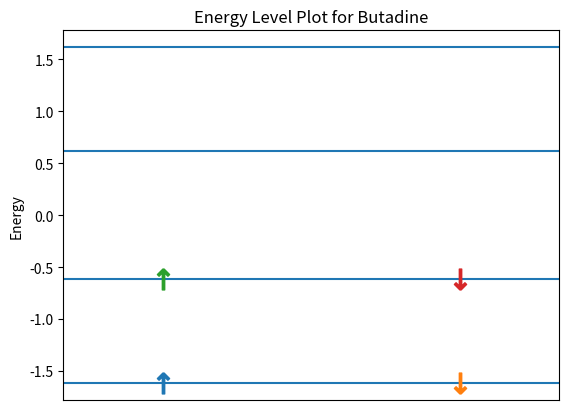
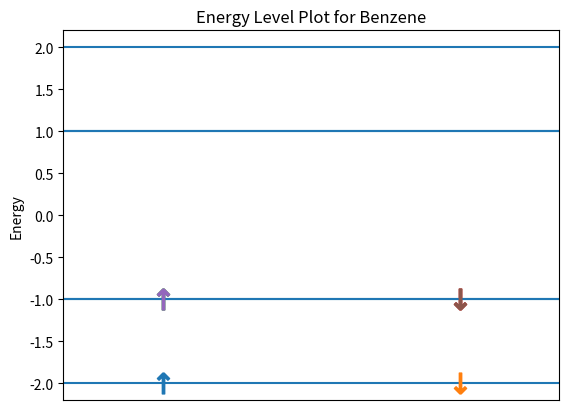
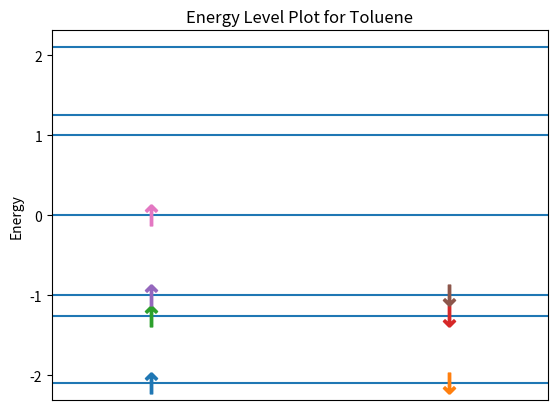
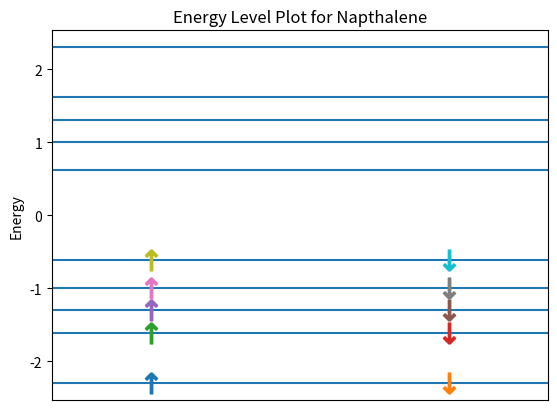
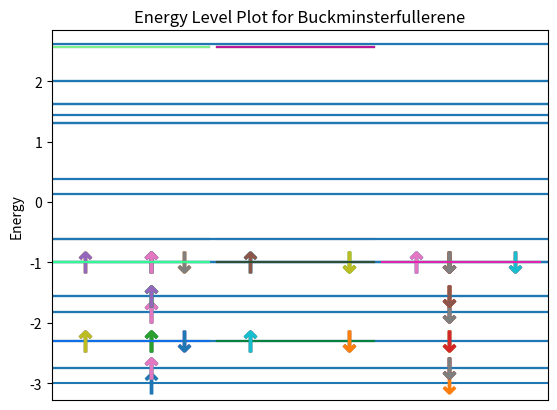

Python code for these plots, in order:
# Project 4: Molecular Orbital Theory
# Members: Yueming (Ian) Luo, Erick Orozco, Sydney Holway

import numpy as np
from numpy import linalg as LA
import sympy as smp
import scipy as sp
import math
import matplotlib.pyplot as plt
from collections import OrderedDict
from operator import itemgetter
import random
import collections

"""
Preface:
Part A - Huckel theory for pi-molecular orbitals.
For a given matrix H, with Alpha diagnoals and Beta off-diagnoals, we will determine the Eigenvalues and Eigenvectors
for the Huckel Effective Hamiltonian and use them to create an energy level diagram for the electronic configuration
of molecule.
"""

a, b = smp.symbols('a, b')  # Generate symbols so we can use them in our fancy matrix


class Molecule:
    """This class represents a molecule with a Huckel Matrix"""

    def __init__(self, name, huckel, num_pi_electrons, num_carbons, num_double_bonds):
        self.huckel = huckel
        self.name = name
        self.num_carbons = num_carbons
        self.eigenvalues = []
        self.eigenvectors = []
        self.normalized_eigenvectors = []
        self.mega_eigen_array = []         # Each key value pair will be eigenval: multiplicity
        self.num_pi_electrons = num_pi_electrons
        self.deloc_energy = 0.0
        self.alpha = None
        self.beta = None
        self.charge_density = []
        self.bond_order = []
        self.num_additional_connections = 0
        self.connections = []
        self.num_double_bonds = num_double_bonds

        # This is our internal data structure that contains [(eig_value, # of Electrons)]
        self.e_per_energy_lvl = []

    def __str__(self):
        """Create the string representation for the molecule"""
        return "---" + self.name + "--- \n" + str(self.huckel)

    def set_constants(self, alpha, beta):
        """This function substitutes numeric value in place for Alpha and Beta in the Huckel Matrix"""

        self.huckel = np.matrix([[alpha if x == a else beta if x == b else x for x in i] for i in self.huckel.tolist()])

        # Store the resonance integral values
        self.alpha = alpha
        self.beta = beta
    
    def generate_huckel(self):
        """generates huckel matrix for linear carbon chain"""
        N = self.num_carbons
        huckel = np.zeros((N, N)).tolist()
        for i in range(N):
            huckel[i][i] = a
            if i == 0:
                huckel[i][i + 1] = b
            elif i == N - 1:
                huckel[i][i - 1] = b
            else:
                huckel[i][i + 1] = b
                huckel[i][i - 1] = b

        self.huckel = np.matrix(huckel)

    def add_connections(self, connections):
        """adds connections to the Huckel matrix, takes a list of tuples and inserts beta into huckel at the 
        specified coordinates"""
        self.connections = connections
        for i in range(len(connections)):
            self.huckel[connections[i][0]-1, connections[i][1]-1] = b
            self.huckel[connections[i][1]-1, connections[i][0]-1] = b
        self.num_additional_connections += len(connections)

    def delete_connections(self, connections):
        """deletes connections to the Huckel matrix, takes a list of tuples and inserts zero into huckel at the 
        specified coordinates"""
        for i in range(len(connections)):
            self.huckel[connections[i][0]-1, connections[i][1]-1] = 0
            self.huckel[connections[i][1]-1, connections[i][0]-1] = 0
        self.num_additional_connections -= len(connections)

    def generate_eigen(self):
        """Finds the eigenvalue and eigenvector for the huckel matrix"""

        e_vals, e_vects = LA.eig(self.huckel)                     # Generate using Numpy's eigenvals
        freq_dict = collections.Counter(e_vals)
        for i in range(len(e_vals)):
            eigenvalue = e_vals[i]
            mega_tuple = tuple([eigenvalue, freq_dict[eigenvalue], e_vects[:, i]])
            self.mega_eigen_array.append(mega_tuple)

        self.mega_eigen_array = sorted(self.mega_eigen_array, key=lambda x: x[0])
        for eig_set in self.mega_eigen_array:
            self.eigenvalues = eig_set[0]
            self.eigenvectors.append(eig_set[2].tolist())

        self.e_per_energy_lvl = []

        # Compile our electron per energy level array
        electrons_available = self.num_pi_electrons
        for eig_set in self.mega_eigen_array:
            eig_val = eig_set[0]
            multiplicity = eig_set[1]
            if electrons_available >= (multiplicity * 2):
                self.e_per_energy_lvl.append(tuple([eig_val, 2 * multiplicity]))
                electrons_available -= 2 * multiplicity
            else:
                self.e_per_energy_lvl.append(tuple([eig_val, electrons_available]))
                electrons_available -= electrons_available

    def find_nodes(self):
        """Finds the nodes for the Eigenvector"""

        def find_nodes_helper(eigenvector):
            """ A helper function that count the number of nodes for a specific eigenvector"""

            nodes = 0  # Number of Nodes
            for i in range(len(eigenvector) - 1):
                if eigenvector[i] * eigenvector[i + 1] < 0:
                    nodes += 1  # We have a node
            return nodes

        result = []
        for eigvector in self.eigenvectors:
            result.append(find_nodes_helper(eigvector))

        # Result = [num_nodes, ...]
        return result

    def energy_level_plot(self):
        """Plots the energy levels and denoate spin for the electrons"""
        assert(self.alpha is not None and self.beta is not None)  # Make sure alpha and beta are defined

        # Get the unicode arrow
        down_arrow = u'$\u2193$'
        up_arrow = u'$\u2191$'

        electrons_used = self.num_pi_electrons
        max_multiplicity = max(self.mega_eigen_array, key=itemgetter(1))[1]
        for eig in self.mega_eigen_array:
            eig_val = eig[0]
            if eig[1] == 1:
                plt.axhline(eig[0])  # Draw the eigenvalues as lines on the graph
            else:
                for i in range(eig[1]):
                    plt.plot([i, i + 0.95], 2 * [eig_val],
                             color=np.random.rand(3, ))

            # Fill up to two electrons per level per line, from bottom up
            if eig[1] == 1:
                if electrons_used > 1:
                    plt.plot(0.2 * max_multiplicity, eig_val, linestyle='none', marker=up_arrow, markersize=15)
                    plt.plot(0.8 * max_multiplicity, eig_val, linestyle='none', marker=down_arrow, markersize=15)
                    electrons_used -= 2
                elif electrons_used == 1:
                    plt.plot(0.2 * max_multiplicity, eig_val, linestyle='none', marker=up_arrow, markersize=15)
                    electrons_used -= 1

                else:
                    pass
            else:
                for i in range(eig[1]):
                    # Add all the up arrows
                    if electrons_used >= 1:
                        plt.plot(0.2 + i, eig_val, linestyle='none', marker=up_arrow, markersize=15)
                        electrons_used -= 1
                for i in range(eig[1]):
                    # Add all the up arrows
                    if electrons_used >= 1:
                        plt.plot(0.8 + i, eig_val, linestyle='none', marker=down_arrow, markersize=15)
                        electrons_used -= 1

        plt.title('Energy Level Plot for ' + str(self.name))
        plt.xlim(0, max_multiplicity)  # Format the Graph
        plt.xticks([])  # Hide the x-axes
        plt.ylabel('Energy')
        plt.show()

    def find_deloc_energy(self):
        """Calculates the delocalization energy by going through our augmented array and adding up all the energies"""

        deloc_energy = 0.0
        for e, num_electrons in self.e_per_energy_lvl:
            deloc_energy += e * num_electrons
        # We calculated the total Pi Electron Energy

        # Subtract Pi Electrons in Isolated Bonds

        deloc_energy -= (2 * a + 2 * b) * self.num_double_bonds
        if self.alpha is not None and self.beta is not None:
            deloc_energy = deloc_energy.subs(a, self.alpha).subs(b, self.beta)

        self.deloc_energy = smp.N(deloc_energy)     # Set it nicely

        return self.deloc_energy

    def find_charge_density(self):
        #TODO: DOESNT WORK
        """finds the charge density of Pi electrons for each carbon atom in the molecule"""
        charge_density = []

        for c in range(self.num_carbons):                           # For each carbon atom
            charge_sum = 0.0
            for eig_index in range(len(self.eigenvectors)):         # For each eigenvector
                num_elec = self.e_per_energy_lvl[eig_index][1]
                charge_sum += num_elec * (self.eigenvectors[eig_index][c][0] ** 2)

            charge_density.append(charge_sum)

        self.charge_density = charge_density  # list of charge densities for carbon atoms 1-n

    def find_bond_order(self):
        # TODO: DOESNT WORK
        """finds the bond order of molecule, stores as list of values beginning at C1"""

        bond_order = []

        for c in range(self.num_carbons - 1 + self.num_additional_connections):
            # For each carbon atom - 1 plus extra bonds between carbons
            
            bond_sum = 1.0

            for eig_index in range(len(self.eigenvectors)):             # For each eigenvector
                num_elec = self.e_per_energy_lvl[eig_index][1]
                
                """If the index c goes beyond the number of bonds that would be present in a linear molecule of with
                the same number of carbon atoms, then the bond order for the added connections, i.e bonds found
                outside of the off-diagonals in the Huckel matrix, are calculated"""

                if c < self.num_carbons - 1:
                    bond_sum += num_elec * (self.eigenvectors[eig_index][c][0]) * \
                                self.eigenvectors[eig_index][(c + 1)][0]
                else:
                    bond_sum += num_elec * self.eigenvectors[eig_index][self.connections[c % (self.num_carbons-1)][0]-1][0] \
                                * self.eigenvectors[eig_index][self.connections[c % (self.num_carbons-1)][1]-1][0]

            bond_order.append(bond_sum)

        self.bond_order = bond_order            # list of charge densities for carbon atoms 1-n


"""Part A"""
if __name__ == '__main__':
    #Butadiene

    butadiene_huckel = np.matrix([[a, b, 0, 0], [b, a, b, 0],
                                   [0, b, a, b], [0, 0, b, a]])
    butadiene = Molecule("Butadine", butadiene_huckel, 4, 4, 2)

    print(butadiene)
    butadiene.set_constants(0, -1)
    butadiene.generate_eigen()
    butadiene.find_deloc_energy()
    butadiene.energy_level_plot()
    butadiene.find_charge_density()
    print('Charge Density :: ', butadiene.charge_density)
    print('Deloc Energy   :: ', butadiene.deloc_energy)
    butadiene.find_bond_order()
    print('Bond Order     :: ', butadiene.bond_order)

    # Benzene
    benzene = Molecule("Benzene", np.matrix([]), 6, 6, 3)
    benzene.generate_huckel()
    benzene.add_connections([[1, 6]])
    print(benzene)
    benzene.set_constants(0, -1)
    benzene.generate_eigen()
    benzene.find_deloc_energy()
    benzene.energy_level_plot()
    benzene.find_charge_density()
    print('Charge Density :: ', benzene.charge_density)
    print('Deloc Energy   :: ', benzene.deloc_energy)
    benzene.find_bond_order()
    print('Bond Order     :: ', benzene.bond_order)


    # # Toluene
    toluene = Molecule("Toluene", np.matrix([]), 7, 7, 3)
    toluene.generate_huckel()
    toluene.add_connections([[1, 6]])
    print(toluene)
    toluene.set_constants(0, -1)
    toluene.generate_eigen()
    toluene.find_deloc_energy()
    toluene.energy_level_plot()
    toluene.find_charge_density()
    print('Charge Density :: ', toluene.charge_density)
    print('Deloc Energy   :: ', toluene.deloc_energy)
    toluene.find_bond_order()
    print('Bond Order     :: ', toluene.bond_order)
    #
    # # Napthalen
    napthalene = Molecule("Napthalene", np.matrix([]), 10, 10, 5)
    napthalene.generate_huckel()
    napthalene.add_connections([[5, 10], [1, 6]])
    print(napthalene)
    napthalene.set_constants(0, -1)
    napthalene.generate_eigen()
    napthalene.find_deloc_energy()
    napthalene.energy_level_plot()
    napthalene.find_charge_density()
    print('Charge Density :: ', napthalene.charge_density)
    print('Deloc Energy   :: ', napthalene.deloc_energy)
    napthalene.find_bond_order()
    print('Bond Order     :: ', napthalene.bond_order)
    print(napthalene.eigenvectors)

    # BuckyBall
    bucky = Molecule("Buckminsterfullerene", np.matrix([]), 60, 60, 30)
    bucky.generate_huckel()
    bucky.add_connections([[1, 5], [1, 9], [2, 12], [3, 15], [4, 18], [6, 20], [7, 22], [8, 25], [10, 26], [11, 29],
                           [13, 30], [14, 33], [16, 34], [17, 37], [19, 38], [21, 40], [23, 42], [24, 44], [27, 45],
                           [28, 47], [31, 48], [32, 50], [35, 51], [36, 53], [39, 54], [41, 55], [43, 57], [46, 58],
                           [49, 59], [52, 60], [56, 60]])
    print(bucky)
    bucky.set_constants(0, -1)
    bucky.generate_eigen()
    bucky.find_deloc_energy()
    bucky.energy_level_plot()
    bucky.find_charge_density()
    bucky.find_bond_order()
    print('Charge Density', bucky.charge_density)
    print('Deloc Energy', bucky.deloc_energy)
    print('Bond Order', bucky.bond_order)
